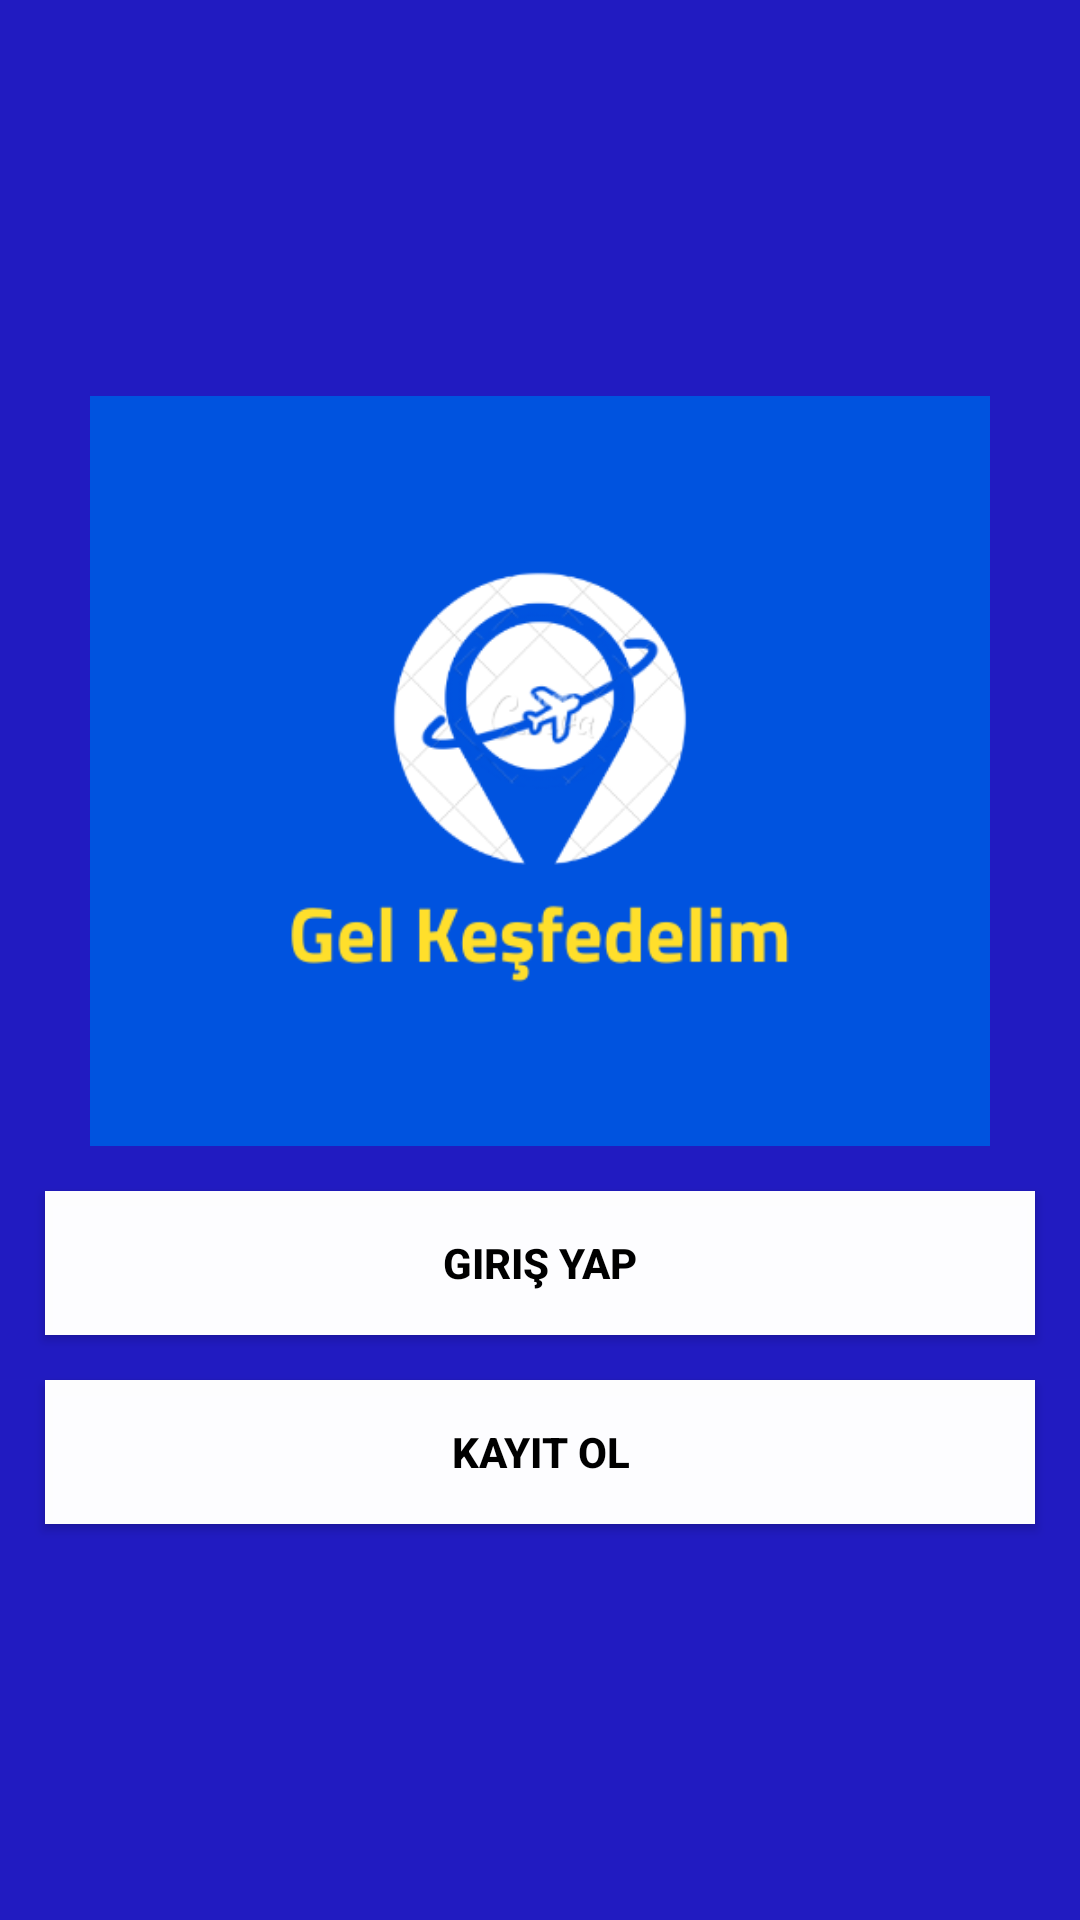

Reconstruct the res/layout file that produces this screen, plus the resources it refers to.
<!-- AndroidManifest.xml: application theme AppTheme -->
<!-- res/layout/activity_baslangic.xml -->
<?xml version="1.0" encoding="utf-8"?>
<LinearLayout
    xmlns:android="http://schemas.android.com/apk/res/android"
    xmlns:app="http://schemas.android.com/apk/res-auto"
    xmlns:tools="http://schemas.android.com/tools"
    android:layout_width="match_parent"
    android:layout_height="match_parent"
    android:background="@color/back_giris"
    android:gravity="center"

    android:orientation="vertical"
    tools:context=".baslangic">

    <ImageView
        android:layout_width="300dp"
        android:layout_height="250dp"
        android:layout_marginLeft="10dp"
        android:layout_marginRight="10dp"
        android:scaleType="centerCrop"
        android:src="@drawable/logo" />

    <Button
        android:id="@+id/btngiris"
        android:layout_width="match_parent"
        android:layout_height="wrap_content"
        android:layout_marginLeft="15dp"
        android:layout_marginTop="15dp"
        android:layout_marginRight="15dp"
        android:background="@color/white"
        android:text="Giriş Yap"
        android:textStyle="bold"
        android:textColor="@color/black"
        app:backgroundTint="#FDFFFFFF" />

    <Button
        android:id="@+id/btnkayit"
        android:layout_width="match_parent"
        android:layout_height="wrap_content"
        android:layout_marginLeft="15dp"
        android:layout_marginTop="15dp"
        android:layout_marginRight="15dp"
        android:background="@color/white"
        android:textStyle="bold"
        android:text="Kayıt Ol"
        android:textColor="@color/black"
        app:backgroundTint="#FDFFFFFF" />
</LinearLayout>
<!-- resources referenced by this layout -->
<resources>
  <color name="back_giris">#211BC1</color>
  <color name="black">#FF000000</color>
  <color name="white">#FFFFFFFF</color>
  <!-- drawable logo: png bitmap (drawable, 29827 bytes) -->
  <style name="AppTheme" parent="Theme.AppCompat.NoActionBar">
  
  
          
          <item name="colorPrimary">@color/purple_500</item>
          <item name="colorPrimaryVariant">@color/purple_700</item>
          <item name="colorOnPrimary">@color/white</item>
          
          <item name="colorSecondary">@color/teal_200</item>
          <item name="colorSecondaryVariant">@color/teal_700</item>
          <item name="colorOnSecondary">@color/black</item>
          
          <item name="android:statusBarColor" tools:targetApi="l">?attr/colorPrimaryVariant</item>
          
      </style>
  <color name="purple_500">#FFFFFFFF</color>
  <color name="purple_700">#FFFFFFFF</color>
  <color name="teal_200">#FF03DAC5</color>
  <color name="teal_700">#FF018786</color>
</resources>
